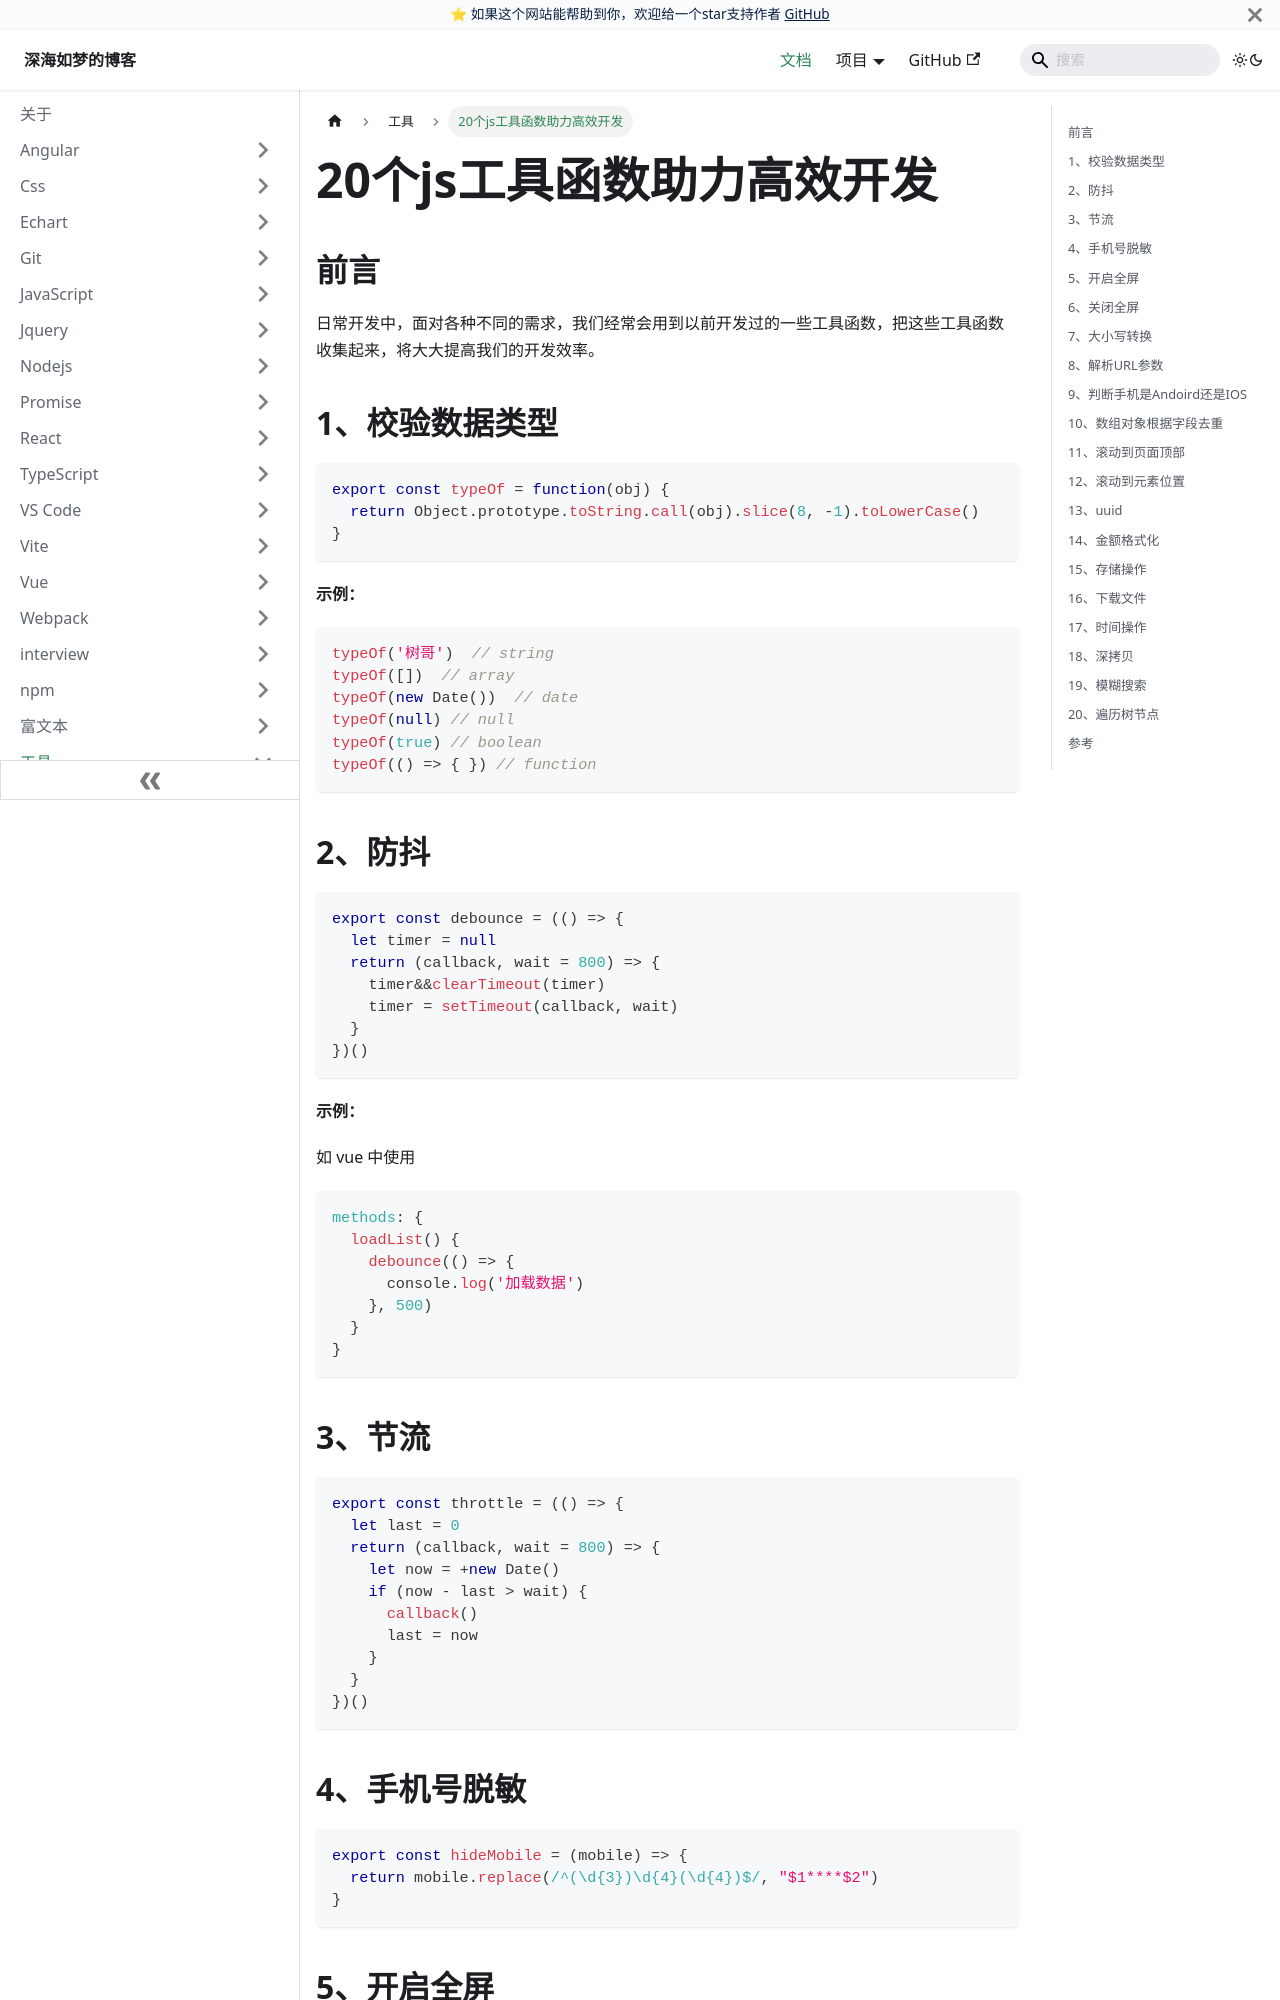

repository: EvanJason/EvanJason.github.io · page: docs/工具/20个js工具函数助力高效开发/index.html · generator: docusaurus

---
title: 20个js工具函数助力高效开发

categories:
  - 工具
  - javascript

tags:
  - 工具
  - javascript

date: "2023-10-16"

author: 深海如梦

excerpt: 20个js工具函数助力高效开发

---

# 20个js工具函数助力高效开发

## 前言



日常开发中，面对各种不同的需求，我们经常会用到以前开发过的一些工具函数，把这些工具函数收集起来，将大大提高我们的开发效率。

## 1、校验数据类型

```js
export const typeOf = function(obj) {
  return Object.prototype.toString.call(obj).slice(8, -1).toLowerCase()
}
```

**示例：**

```js
typeOf('树哥')  // string
typeOf([])  // array
typeOf(new Date())  // date
typeOf(null) // null
typeOf(true) // boolean
typeOf(() => { }) // function
```

## 2、防抖

```js
export const debounce = (() => {
  let timer = null
  return (callback, wait = 800) => {
    timer&&clearTimeout(timer)
    timer = setTimeout(callback, wait)
  }
})()
```

**示例：**

如 vue 中使用

```js
methods: {
  loadList() {
    debounce(() => {
      console.log('加载数据')
    }, 500)
  }
}
```

## 3、节流

```js
export const throttle = (() => {
  let last = 0
  return (callback, wait = 800) => {
    let now = +new Date()
    if (now - last > wait) {
      callback()
      last = now
    }
  }
})()
```

## 4、手机号脱敏

```js
export const hideMobile = (mobile) => {
  return mobile.replace(/^(\d{3})\d{4}(\d{4})$/, "$1****$2")
}
```

## 5、开启全屏

```js
export const launchFullscreen = (element) => {
  if (element.requestFullscreen) {
    element.requestFullscreen()
  } else if (element.mozRequestFullScreen) {
    element.mozRequestFullScreen()
  } else if (element.msRequestFullscreen) {
    element.msRequestFullscreen()
  } else if (element.webkitRequestFullscreen) {
    element.webkitRequestFullScreen()
  }
}
```
